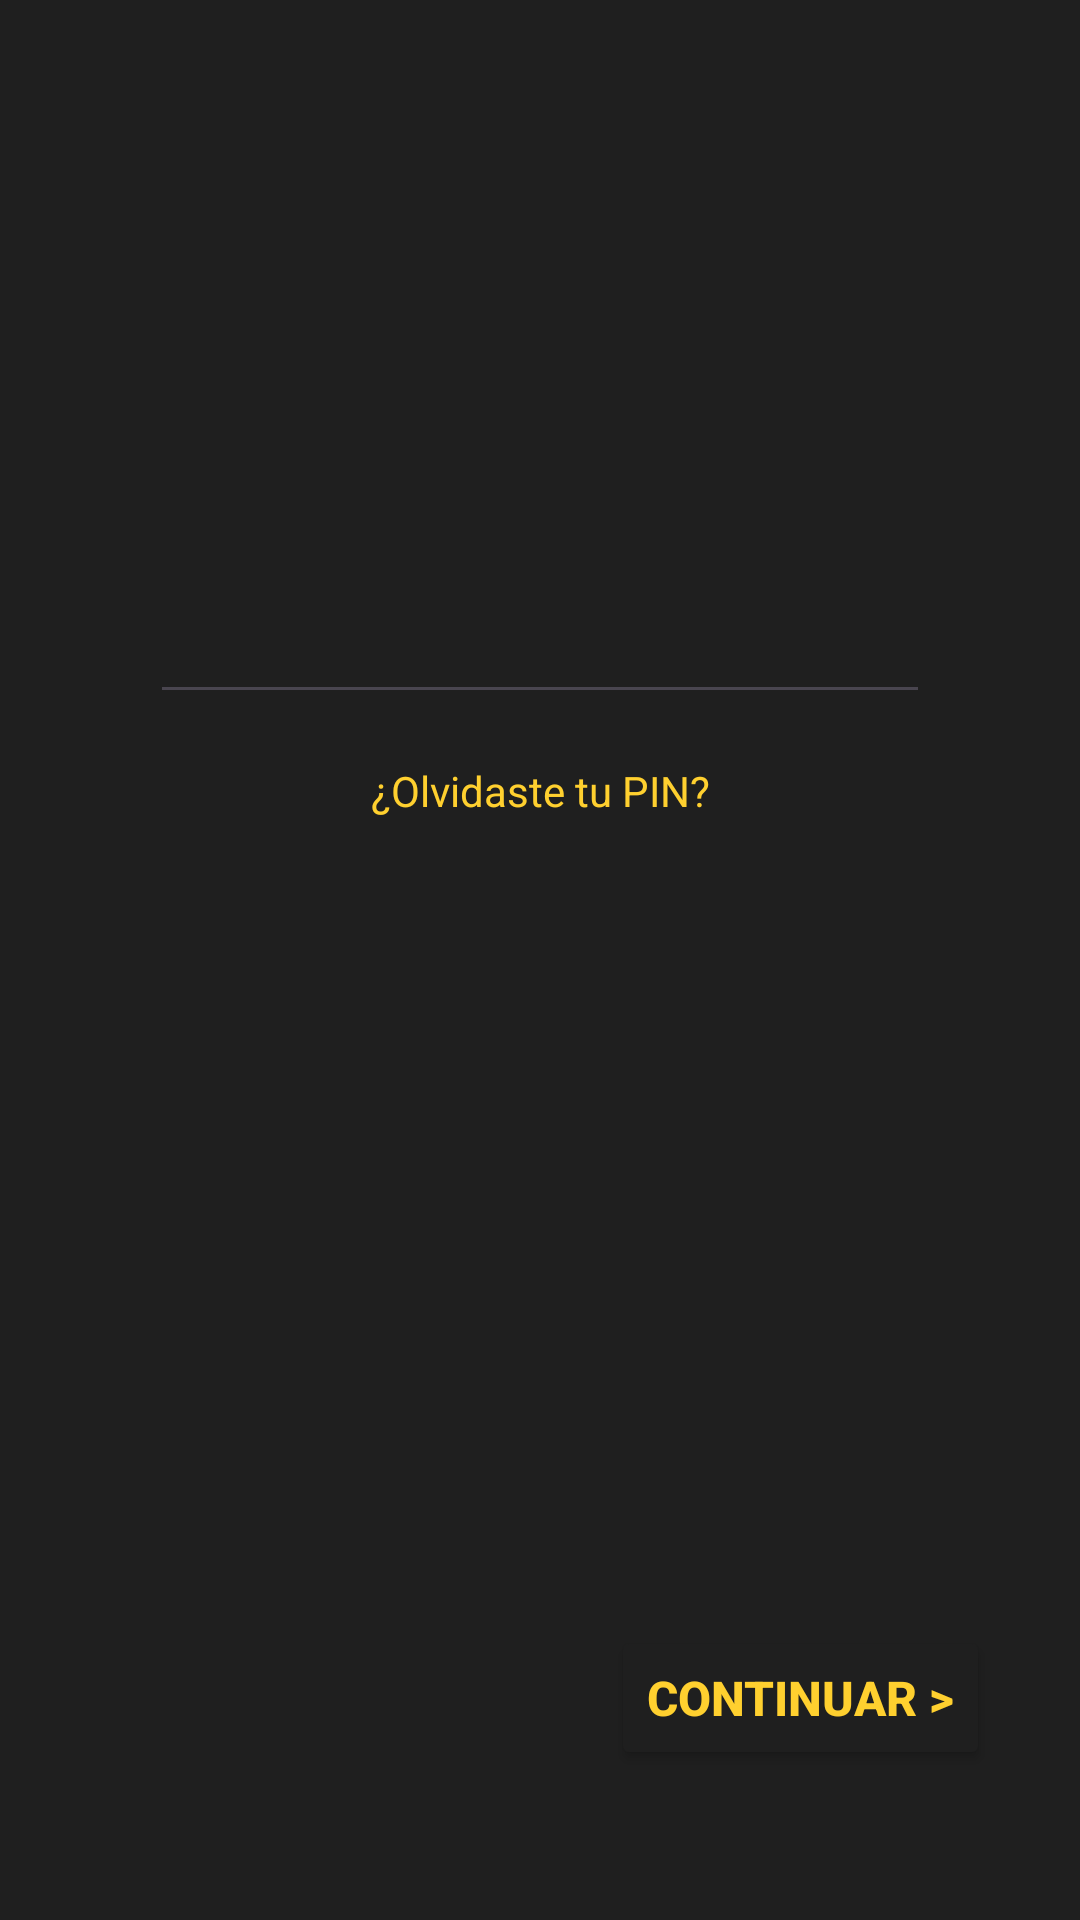

The Android layout XML behind this screen, and the referenced resources:
<!-- AndroidManifest.xml: application theme Theme.MoneyAppOne -->
<!-- res/layout/activity_pin.xml -->
<?xml version="1.0" encoding="utf-8"?>
<androidx.constraintlayout.widget.ConstraintLayout xmlns:android="http://schemas.android.com/apk/res/android"
    xmlns:app="http://schemas.android.com/apk/res-auto"
    xmlns:tools="http://schemas.android.com/tools"
    android:id="@+id/main"
    android:layout_width="match_parent"
    android:layout_height="match_parent"
    tools:context=".ui.settings.PinActivity"
    android:background="@color/primary">

    <TextView
        android:layout_width="wrap_content"
        android:layout_height="wrap_content"
        android:textSize="35sp"
        android:textColor="@color/white"
        android:id="@+id/tvTitlePin"
        app:layout_constraintTop_toTopOf="parent"
        app:layout_constraintStart_toStartOf="parent"
        app:layout_constraintEnd_toEndOf="parent"
        android:layout_marginTop="100dp"
        tools:text = "INGRESE PIN"
        android:textStyle="bold"/>


    <EditText
        android:id="@+id/edtPin"
        android:layout_width="match_parent"
        android:layout_height="wrap_content"
        android:clickable="true"
        android:inputType="numberPassword"
        android:textColor="@color/white"
        android:textColorHint="@color/colorHint"
        tools:ignore="MissingConstraints"
        app:layout_constraintTop_toBottomOf="@+id/tvTitlePin"
        app:layout_constraintStart_toStartOf="parent"
        app:layout_constraintEnd_toEndOf="parent"
        android:textAlignment="center"
        android:layout_marginTop="50dp"
        android:layout_marginHorizontal="50dp"/>

    <TextView
        android:id="@+id/tvForgotPin"
        android:layout_width="wrap_content"
        android:layout_height="wrap_content"
        android:text="@string/forgot_pin"
        android:textColor="@color/secondary"
        android:layout_gravity="center_horizontal"
        android:paddingTop="16dp"
        android:textSize="14sp"
        tools:ignore="MissingConstraints"
        app:layout_constraintTop_toBottomOf="@+id/edtPin"
        app:layout_constraintStart_toStartOf="parent"
        app:layout_constraintEnd_toEndOf="parent"/>


    <Button
        android:id="@+id/btnConfirm"
        android:layout_width="wrap_content"
        android:layout_height="wrap_content"
        android:backgroundTint="@color/primary"
        android:textColor="@color/secondary"
        android:textSize="16sp"
        tools:ignore="MissingConstraints"
        android:layout_marginTop="150dp"
        android:layout_marginHorizontal="30dp"
        app:layout_constraintBottom_toBottomOf="parent"
        android:layout_marginBottom="50dp"
        app:layout_constraintEnd_toEndOf="parent"
        android:textAlignment="center"
        android:text="@string/to_continue"
        android:textStyle="bold"
        />

</androidx.constraintlayout.widget.ConstraintLayout>
<!-- resources referenced by this layout -->
<resources>
  <color name="colorHint">#A2A2A2</color>
  <color name="primary">#1f1f1f</color>
  <color name="secondary">#FFD02F</color>
  <color name="white">#FFFFFFFF</color>
  <string name="forgot_pin">¿Olvidaste tu PIN?</string>
  <string name="to_continue">Continuar &gt;</string>
  <style name="Theme.MoneyAppOne" parent="Base.Theme.MoneyAppOne" />
  <style name="Base.Theme.MoneyAppOne" parent="Theme.Material3.DayNight.NoActionBar">
          
          
      </style>
</resources>
